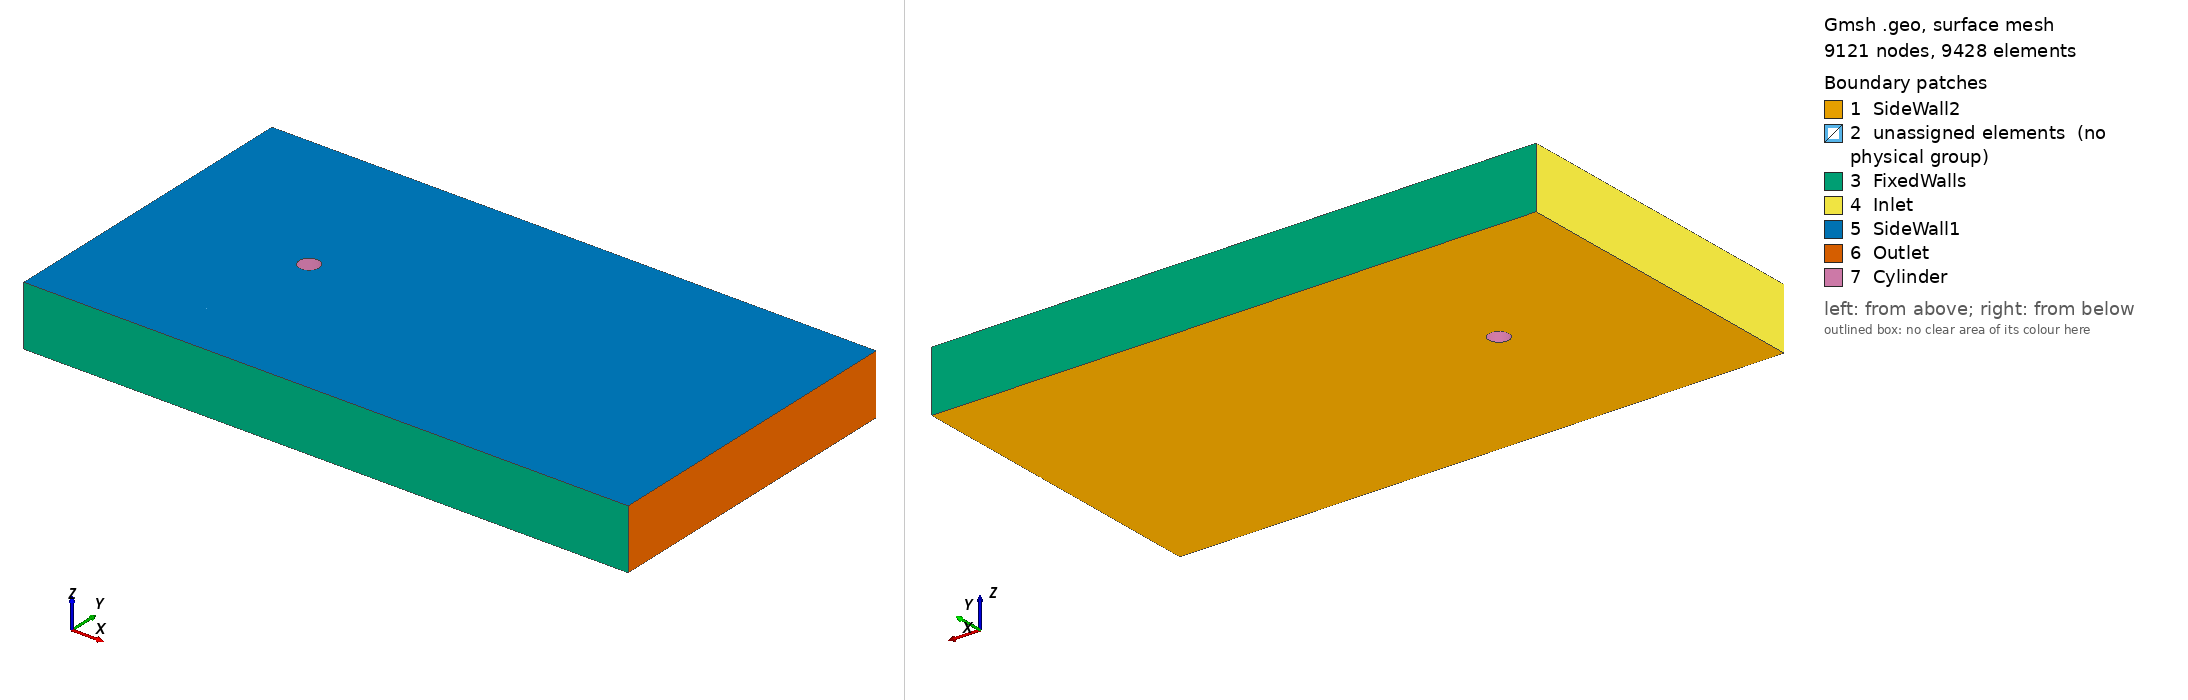

Gmsh geometry script, surface-meshed: 9121 nodes, 9428 surface elements. Boundary patches (legend numbers): 1 SideWall2, 2 unassigned elements (no physical group), 3 FixedWalls, 4 Inlet, 5 SideWall1, 6 Outlet, 7 Cylinder. Left view from above one corner, right view from below the opposite corner. Legend entries are the model's physical surfaces; 'unassigned elements' are surfaces in no physical group. The drawing asked Gmsh for element sizes between 1% and 20% of the model's largest extent; the script's own settings can give other sizes.

=== RANS-mesh.geo (drawn) ===
// Flow Around Cylinder
// Created using Gmsh (http://gmsh.info/)
// Mesh Distributed by: Notre Dame CICS (MIT Liscense)
// - Associated publication:
// doi: 
// github: https://github.com/cics-nd/rans-uncertainty

// Input Variables
//Diameter of the cylinders
d = 1;
r = d/2;
// Size of the box
dimx = 30*d;
dimy = 16*d;
dimz = 3*d;
// Location of cylinders (x,y)
cydLoc = {8*d, dimy/2};

// Mesh Resolution
n_arch = 10; //# on 1/4 cylinder surface
n_norm = 10; //# on mesh diagonals normal to cylinder
n_span = 20; //# of points on Y parallel lines
n_xInlet = 20; //# of points on X parallel inlet lines
n_xOutlet = 50; //# of points on X parallel inlet lines
n_z = 3;
//
p_norm = 1.05;
p_span = 1.05;
p_xInlet = 1.05;
p_xOutlet = 1.03;

SetFactory("OpenCASCADE");
//Draw out cylinder 1
// Center
cen1 = newp;
Point(cen1) = {cydLoc[0], cydLoc[1], 0, 1.0};
//Outer Points
For i In {0:3}
    cyldPList1[i] = newp;
    Point(cyldPList1[i]) = {cydLoc[0]+r*Cos(i*Pi/2 + Pi/4), cydLoc[1]+r*Sin(i*Pi/2 + Pi/4), 0, 1.0};
EndFor
// Archs
For i In {0:2}
    circp = newl;
    Circle(circp) = {cyldPList1[i], cen1, cyldPList1[i+1]}; Transfinite Line {circp} = n_arch Using Progression 1;
EndFor
circp = newl;
Circle(circp) = {cyldPList1[3], cen1, cyldPList1[0]}; Transfinite Line {circp} = n_arch Using Progression 1;

// Now construct box around the two circles
c1 = Point{cen1};

Point(newp) = {cydLoc[0]-d, cydLoc[1]+d, 0, 1.0};
Point(newp) = {cydLoc[0]+d, cydLoc[1]+d, 0, 1.0};
Point(newp) = {cydLoc[0]+d, cydLoc[1]-d, 0, 1.0};
Point(newp) = {cydLoc[0]-d, cydLoc[1]-d, 0, 1.0};
//+
Line(5) = {6, 7};
Line(6) = {7, 8};
Line(7) = {8, 9};
Line(8) = {9, 6};

// Diagonals
Line(9) = {6, 3};
Line(10) = {7, 2};
Line(11) = {8, 5};
Line(12) = {9, 4};

// Outer Box
Point(newp) = {0, 0, 0, 1.0};
Point(newp) = {0, cydLoc[1]-d, 0, 1.0};
Point(newp) = {0, cydLoc[1]+d, 0, 1.0};
Point(newp) = {0, dimy, 0, 1.0};
Point(newp) = {cydLoc[0]-d, dimy, 0, 1.0};
Point(newp) = {cydLoc[0]+d, dimy, 0, 1.0};
Point(newp) = {dimx, dimy, 0, 1.0};
Point(newp) = {dimx, cydLoc[1]+d, 0, 1.0};
Point(newp) = {dimx, cydLoc[1]-d, 0, 1.0};
Point(newp) = {dimx, 0, 0, 1.0};
Point(newp) = {cydLoc[0]-d, 0, 0, 1.0};
Point(newp) = {cydLoc[0]+d, 0, 0, 1.0};
//+
Line(13) = {10, 11};
Line(14) = {11, 12};
Line(15) = {12, 13};
Line(16) = {13, 14};
Line(17) = {14, 15};
Line(18) = {15, 16};
Line(19) = {16, 17};
Line(20) = {17, 18};
Line(21) = {18, 19};
Line(22) = {19, 21};
Line(23) = {21, 20};
Line(24) = {20, 10};

// Inter connection lines
Line(25) = {11, 9};
Line(26) = {12, 6};
Line(27) = {14, 6};
Line(28) = {15, 7};
Line(29) = {17, 7};
Line(30) = {18, 8};
Line(31) = {21, 8};
Line(32) = {20, 9};

// Mesh around circle
Transfinite Line {1, 5, 4, 6, 7, 3, 8, 2} = n_arch Using Progression 1;
Transfinite Line {12, 12, 9, 10, 11} = n_norm Using Progression p_norm;

Line Loop(1) = {1, -9, 5, 10};
Plane Surface(1) = {1};
Line Loop(2) = {4, -10, 6, 11};
Plane Surface(2) = {2};
Line Loop(3) = {3, -11, 7, 12};
Plane Surface(3) = {3};
Line Loop(4) = {12, -2, -9, -8};
Plane Surface(4) = {4};

Transfinite Surface {3};
Transfinite Surface {2};
Transfinite Surface {1};
Transfinite Surface {4};

// Mesh outer region
Transfinite Line {20, 17, 14, 23} = n_arch Using Progression 1;
Transfinite Line {-22, -30, -29, 18} = n_xOutlet Using Progression p_xOutlet;
Transfinite Line {-16, -26, -25, 24} = n_xInlet Using Progression p_xInlet;
Transfinite Line {-32, -31, -13, 21, -19, -28, -27, 15} = n_span Using Progression p_span;

//+
Line Loop(5) = {29, -28, 18, 19};
Plane Surface(5) = {5};
Line Loop(6) = {29, 6, -30, -20};
Plane Surface(6) = {6};
Line Loop(7) = {30, -31, -22, -21};
Plane Surface(7) = {7};
Line Loop(8) = {31, 7, -32, -23};
Plane Surface(8) = {8};
Line Loop(9) = {32, -25, -13, -24};
Plane Surface(9) = {9};
Line Loop(10) = {25, 8, -26, -14};
Plane Surface(10) = {10};
Line Loop(11) = {26, -27, -16, -15};
Plane Surface(11) = {11};
Line Loop(12) = {5, -28, -17, 27};
Plane Surface(12) = {12};
//+
Transfinite Surface {11};
Transfinite Surface {12};
Transfinite Surface {5};
Transfinite Surface {6};
Transfinite Surface {7};
Transfinite Surface {8};
Transfinite Surface {9};
Transfinite Surface {10};
Recombine Surface "*";

//+
Extrude {0, 0, 3*d} {
  Surface{11}; 
  Surface{12}; 
  Surface{5}; 
  Surface{6}; 
  Surface{7}; 
  Surface{8}; 
  Surface{9}; 
  Surface{10}; 
  Surface{1}; 
  Surface{2}; 
  Surface{3}; 
  Surface{4};
  Layers{n_z}; 
  Recombine;
}

//+
Physical Surface("Inlet") = {16, 43, 39};
//+
Physical Surface("Cylinder") = {55, 45, 49, 52};
//+
Physical Surface("Outlet") = {24, 28, 32};
//+
Physical Surface("FixedWalls") = {15, 20, 23, 40, 36, 31};
//+
Physical Surface("SideWall1") = {17, 21, 25, 29, 48, 51, 56, 54, 44, 41, 37, 33};
//+
Physical Surface("SideWall2") = {11, 12, 5, 6, 7, 8, 10, 1, 2, 3, 4, 9};
//+
Physical Volume("Volume") = {3, 4, 5, 6, 7, 8, 1, 2, 9, 10, 11, 12};
